Run: headless pygame with SDL's dummy video driver; simulated clock (each Clock.tick advances the game by its frame time, no real sleeping); random seed 0; keys injected as events and as key.get_pressed() state; no mouse input.
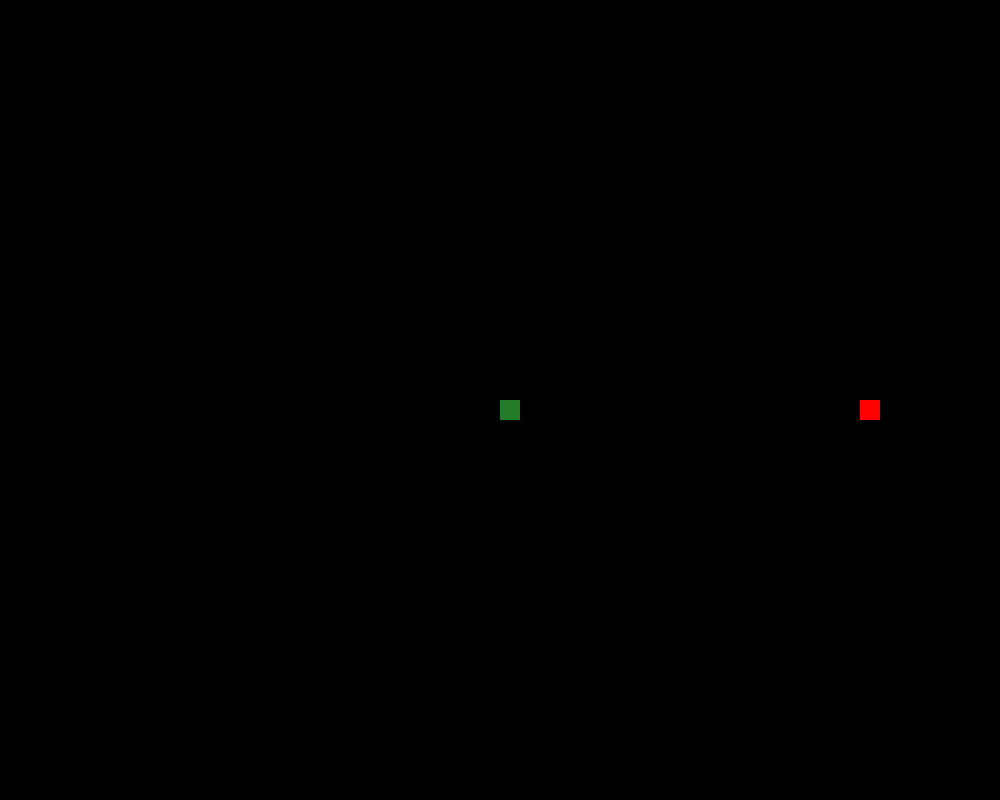
Frame 1 of 2 · flips 1–60 · no input
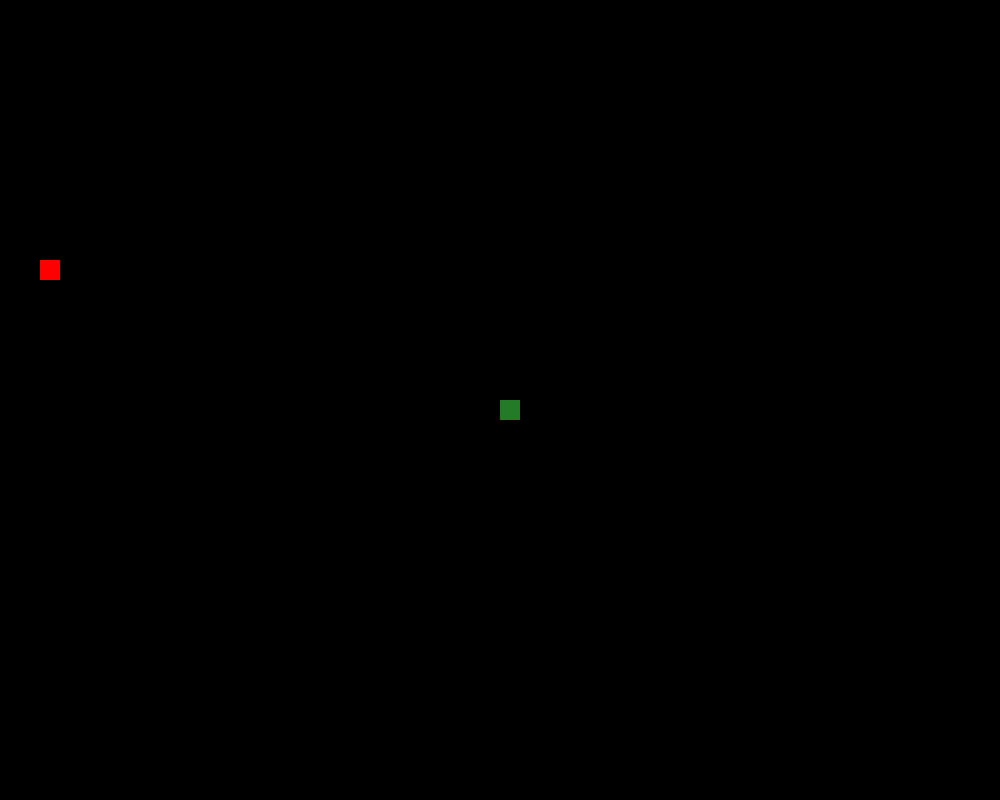
Frame 2 of 2 · flips 61–180 · tapped SPACE, RETURN · held RIGHT (→), D

The pygame program that drew these frames:

import pygame
import time
import random

pygame.init()

width = 1000
height = 800
block = 20


def draw_snake(snake_list):
    for coord in snake_list:
        pygame.draw.rect(window, (35, 123, 40), [coord[0], coord[1], block, block], 0)


window = pygame.display.set_mode((width, height))
pygame.display.set_caption('Snake')

font = pygame.font.SysFont('Arial', 50)


def message(text, color):
    mess = font.render(text, True, color)
    window.blit(mess, [width // 4, height // 2])


def game():
    game_over = False

    x1 = width // 2
    y1 = height // 2
    x1_change = 0
    y1_change = 0
    foodx = round(random.randrange(0, width - block) / block) * block
    foody = round(random.randrange(0, height - block) / block) * block
    clock = pygame.time.Clock()

    len_of_snake = 1
    snake_list = []

    while not game_over:
        for event in pygame.event.get():
            if event.type == pygame.QUIT:
                game_over = True
                pygame.quit()
            pygame.display.flip()
            if event.type == pygame.KEYDOWN:
                if event.key == pygame.K_LEFT:
                    x1_change = -20
                    y1_change = 0
                elif event.key == pygame.K_RIGHT:
                    x1_change = 20
                    y1_change = 0
                elif event.key == pygame.K_UP:
                    x1_change = 0
                    y1_change = -20
                elif event.key == pygame.K_DOWN:
                    x1_change = 0
                    y1_change = 20

        if x1 >= width or x1 < 0 or y1 >= height or y1 < 0:
            game_over = True
        # if x1 > width:
        # x1 = 0
        # elif x1 <0:
        # x1 = width
        x1 += x1_change
        y1 += y1_change

        window.fill((0, 0, 0))
        pygame.draw.rect(window, (255, 0, 0), [foodx, foody, block, block], 0)
        snake_head = []
        snake_head.append(x1)
        snake_head.append(y1)
        snake_list.append(snake_head)

        if len(snake_list) > len_of_snake:
            del snake_list[0]

        for c in snake_list[:-1]:
            if c == snake_head:
                game_over == True

        draw_snake(snake_list)
        if x1 == foodx and y1 == foody:
            foodx = round(random.randrange(0, width - block) / block) * block
            foody = round(random.randrange(0, height - block) / block) * block
            len_of_snake += 1
        snake = pygame.Rect(x1, y1, block, block)
        pygame.draw.rect(window, (35, 123, 40), snake, 0)
        pygame.display.update()
        clock.tick(18)

    message('Вы проиграли', (0, 100, 100))
    pygame.display.update()
    time.sleep(2)


game()
import pygame
import time
import random

pygame.init()

width = 1000
height = 800
block = 20
global c


def draw_snake(snake_list):
    for coord in snake_list:
        pygame.draw.rect(window, (35, 123, 40), [coord[0], coord[1], block, block], 0)


window = pygame.display.set_mode((width, height))
pygame.display.set_caption('Snake')

font = pygame.font.SysFont('Arial', 50)


def message(text, color):
    mess = font.render(text, True, color)
    window.blit(mess, [width // 4, height // 2])


def game():
    game_over = False

    x1 = width // 2
    y1 = height // 2
    x1_change = 0
    y1_change = 0
    foodx = round(random.randrange(0, width - block) / block) * block
    foody = round(random.randrange(0, height - block) / block) * block
    clock = pygame.time.Clock()

    len_of_snake = 1
    snake_list = []

    while not game_over:
        for event in pygame.event.get():
            if event.type == pygame.QUIT:
                game_over = True
                pygame.quit()
            pygame.display.flip()
            if event.type == pygame.KEYDOWN:
                if event.key == pygame.K_LEFT:
                    x1_change = -20
                    y1_change = 0
                elif event.key == pygame.K_RIGHT:
                    x1_change = 20
                    y1_change = 0
                elif event.key == pygame.K_UP:
                    x1_change = 0
                    y1_change = -20
                elif event.key == pygame.K_DOWN:
                    x1_change = 0
                    y1_change = 20

        if x1 >= width or x1 < 0 or y1 >= height or y1 < 0:
            game_over = True
        # if x1 > width:
        # x1 = 0
        # elif x1 <0:
        # x1 = width
        x1 += x1_change
        y1 += y1_change

        window.fill((0, 0, 0))
        pygame.draw.rect(window, (255, 0, 0), [foodx, foody, block, block], 0)
        snake_head = []
        snake_head.append(x1)
        snake_head.append(y1)
        snake_list.append(snake_head)

        if len(snake_list) > len_of_snake:
            del snake_list[0]

        for c in snake_list[:-1]:
            if c == snake_head:
                game_over == True

        draw_snake(snake_list)
        if x1 == foodx and y1 == foody:
            foodx = round(random.randrange(0, width - block) / block) * block
            foody = round(random.randrange(0, height - block) / block) * block
            len_of_snake += 1
        snake = pygame.Rect(x1, y1, block, block)
        pygame.draw.rect(window, (35, 123, 40), snake, 0)
        pygame.display.update()
        clock.tick(18)

    message('Вы проиграли', (0, 100, 100))
    pygame.display.update()
    time.sleep(2)


game()
